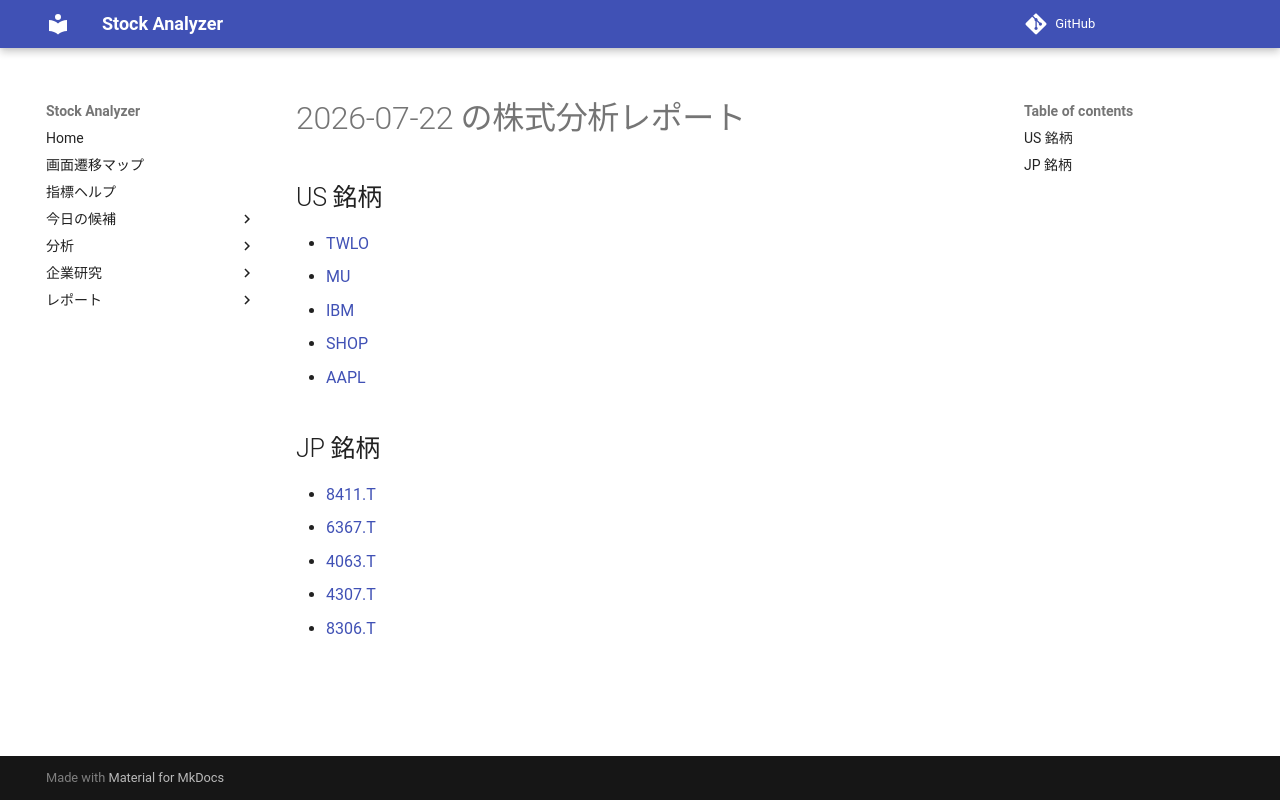

repository: Yumi-note/Making-APP · page: reports/2026-07-22/170447/index.html · generator: mkdocs

# 2026-07-22 の株式分析レポート

## US 銘柄

- [TWLO](TWLO.md)
- [MU](MU.md)
- [IBM](IBM.md)
- [SHOP](SHOP.md)
- [AAPL](AAPL.md)

## JP 銘柄

- [8411.T](8411_T.md)
- [6367.T](6367_T.md)
- [4063.T](4063_T.md)
- [4307.T](4307_T.md)
- [8306.T](8306_T.md)
